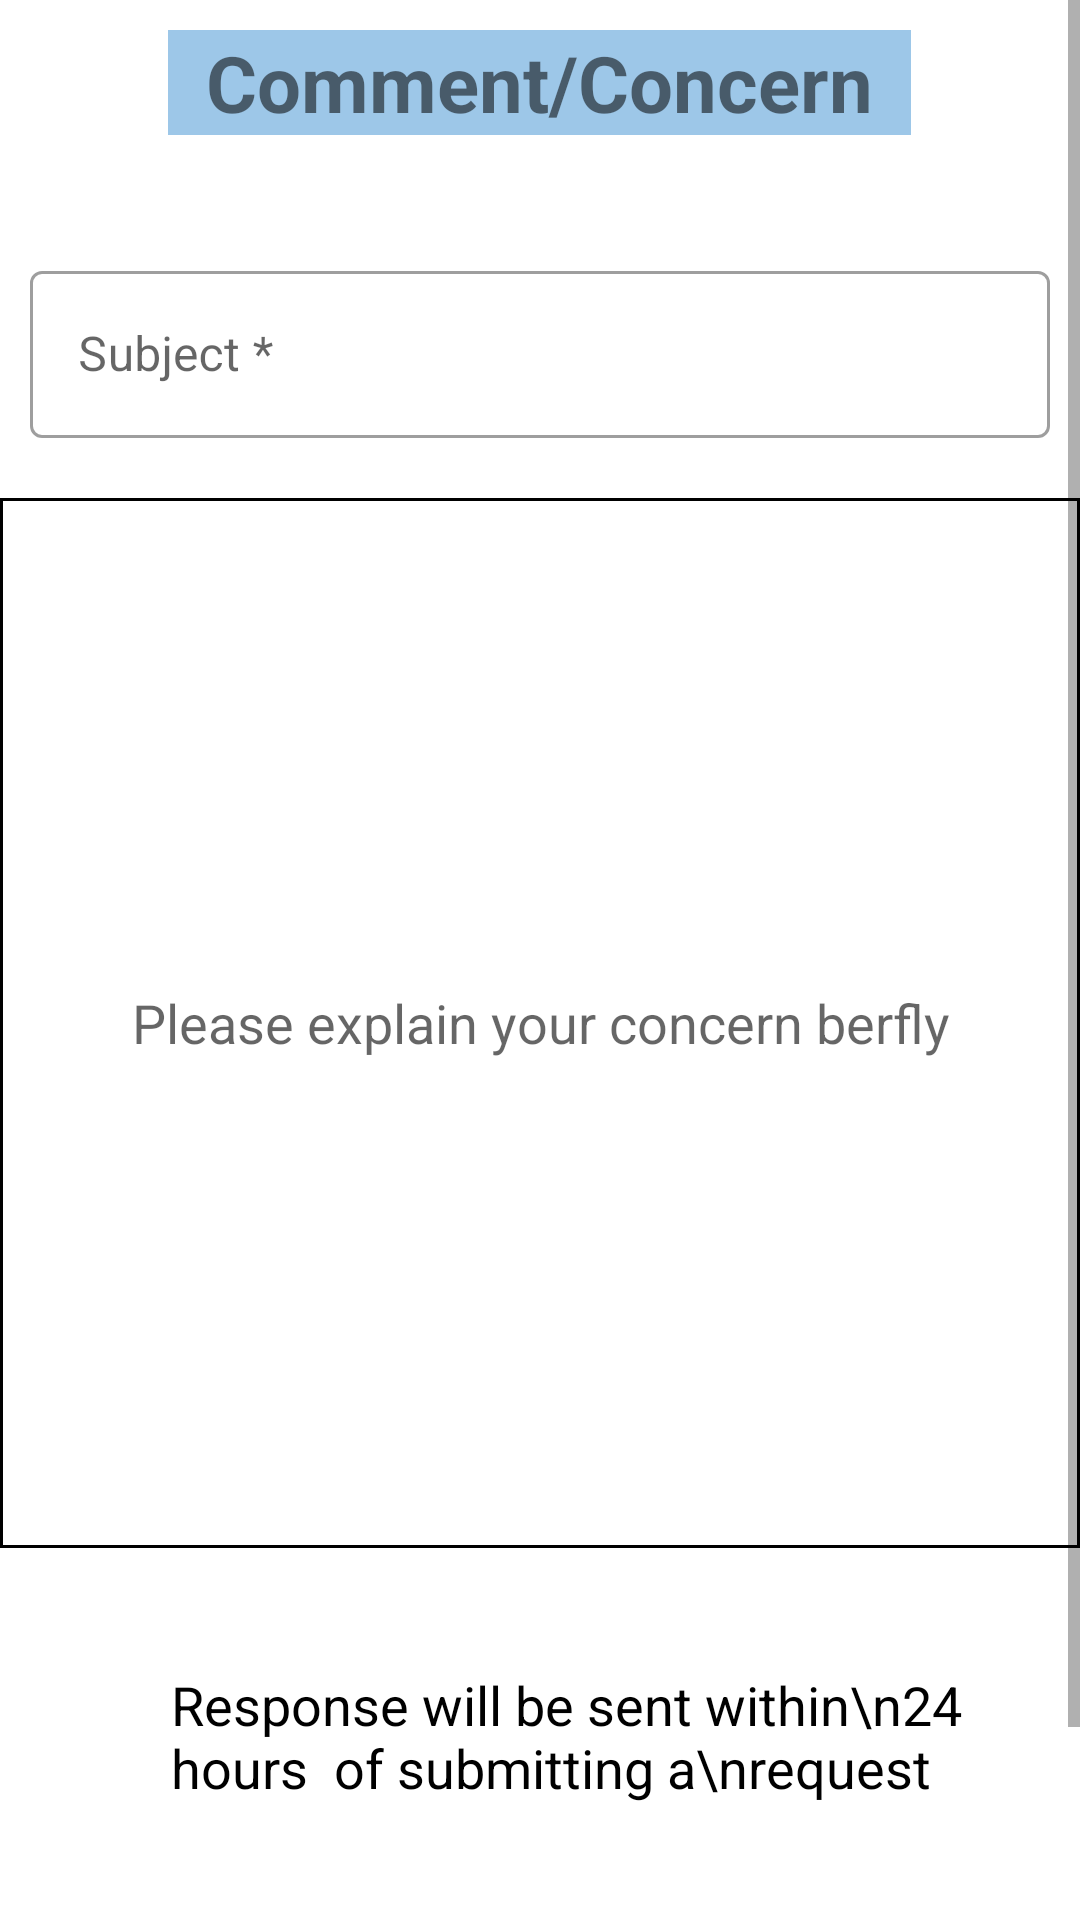

Here is an Android app screen rendered from its layout file. Give the layout XML and the strings, colors and styles it references.
<!-- AndroidManifest.xml: application theme Theme.BirdsEye -->
<!-- res/layout/fragment_feedback.xml -->
<?xml version="1.0" encoding="utf-8"?>
<ScrollView xmlns:android="http://schemas.android.com/apk/res/android"
    xmlns:app="http://schemas.android.com/apk/res-auto"
    xmlns:tools="http://schemas.android.com/tools"
    android:layout_width="match_parent"
    android:layout_height="match_parent"
    android:layout_margin="16dp"
    tools:context=".FeedbackFragment">

    <LinearLayout
        android:layout_width="match_parent"
        android:layout_height="wrap_content"
        android:orientation="vertical">

        <TextView
            android:layout_width="wrap_content"
            android:layout_height="wrap_content"
            android:layout_gravity="center_horizontal"
            android:background="#9DC7E8"
            android:layout_marginTop="10dp"
            android:text="  Comment/Concern  "
            android:textSize="26sp"
            android:textStyle="bold" />


        <com.google.android.material.textfield.TextInputLayout
            android:id="@+id/et_subject"
            style="@style/Widget.MaterialComponents.TextInputLayout.OutlinedBox"
            android:layout_width="match_parent"
            android:layout_height="wrap_content"
            android:layout_marginStart="10dp"
            android:layout_marginTop="40dp"
            android:layout_marginEnd="10dp"
            android:hint="Subject *">

            <com.google.android.material.textfield.TextInputEditText
                android:layout_width="match_parent"
                android:layout_height="wrap_content"
                android:inputType="textAutoComplete" />
        </com.google.android.material.textfield.TextInputLayout>


        <EditText
            android:id="@+id/et_comment"
            android:layout_width="match_parent"
            android:layout_height="350dp"
            android:layout_marginTop="20dp"
            android:background="@drawable/background_comment"
            android:hint="Please explain your concern berfly"
            android:textAlignment="center"
            android:textColor="@color/black" />


        <LinearLayout
            android:layout_width="wrap_content"
            android:layout_height="wrap_content"
            android:layout_marginTop="40dp"
            android:layout_gravity="center_horizontal"
            android:orientation="horizontal">

            <ImageView
                android:layout_width="45dp"
                android:layout_height="45dp"
                android:src="@drawable/ic_response"
                app:tint="#9DC7E8" />

            <TextView
                android:layout_width="wrap_content"
                android:layout_height="wrap_content"
                android:layout_gravity="center_vertical"
                android:layout_marginStart="12dp"
                android:text="Response will be sent within\n24 hours  of submitting a\nrequest"
                android:textColor="@color/black"
                android:textSize="18sp" />
        </LinearLayout>


        <com.google.android.material.button.MaterialButton
            android:layout_width="wrap_content"
            android:id="@+id/btn_submitComment"
            android:layout_height="60dp"
            android:layout_gravity="center_horizontal"
            android:layout_marginTop="50dp"
            android:text="Submit Comment/Concern" />
    </LinearLayout>

</ScrollView>
<!-- resources referenced by this layout -->
<resources>
  <color name="black">#FF000000</color>
  <!-- drawable background_comment (drawable) -->
  <?xml version="1.0" encoding="utf-8"?>
  <shape xmlns:android="http://schemas.android.com/apk/res/android"
      android:shape="rectangle">
  
  
      <stroke android:color="@color/black"
          android:width="1dp"/>
  </shape>
  <style name="Theme.BirdsEye" parent="Theme.MaterialComponents.DayNight.NoActionBar">
          
          <item name="colorPrimary">@color/purple_500</item>
          <item name="colorPrimaryVariant">@color/purple_700</item>
          <item name="colorOnPrimary">@color/white</item>
          
          <item name="colorSecondary">@color/teal_200</item>
          <item name="colorSecondaryVariant">@color/teal_700</item>
          <item name="colorOnSecondary">@color/black</item>
          
          <item name="android:statusBarColor" tools:targetApi="l">?attr/colorPrimaryVariant</item>
          
      </style>
  <color name="purple_500">#FF6200EE</color>
  <color name="purple_700">#FF3700B3</color>
  <color name="white">#FFFFFFFF</color>
  <color name="teal_200">#FF03DAC5</color>
  <color name="teal_700">#FF018786</color>
</resources>
